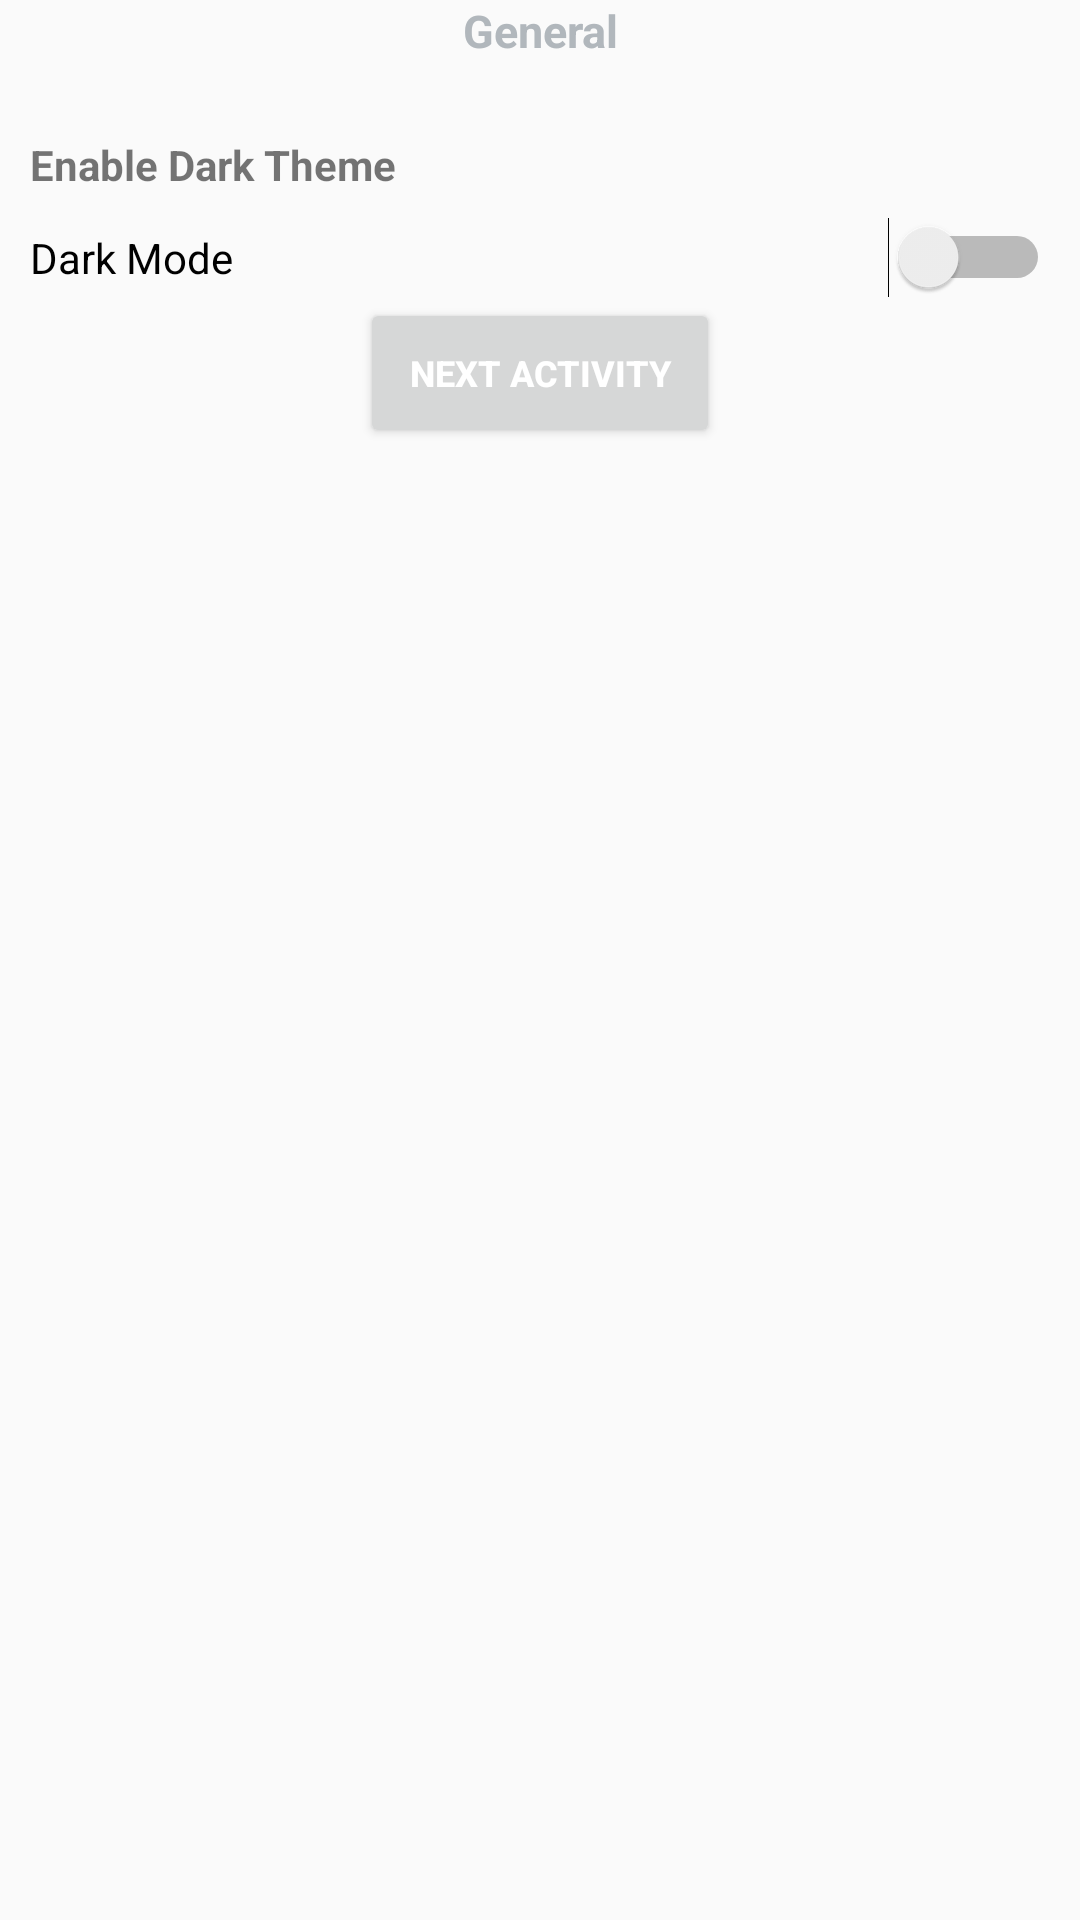

Produce the Android XML layout that renders to this screen, including the resource entries it uses.
<!-- AndroidManifest.xml: application theme Theme.Education_app -->
<!-- res/layout/activity_dark_mode.xml -->
<?xml version="1.0" encoding="utf-8"?>
<LinearLayout xmlns:android="http://schemas.android.com/apk/res/android"
    xmlns:app="http://schemas.android.com/apk/res-auto"
    xmlns:tools="http://schemas.android.com/tools"
    android:layout_width="match_parent"
    android:layout_height="match_parent"
    android:layout_gravity="center"
    android:gravity="center"
    android:orientation="vertical"
    tools:context=".DarkMode">

    <TextView
        android:layout_width="match_parent"
        android:layout_height="wrap_content"
        android:gravity="center"
        android:text="General"
        android:textColor="#B1B7BC"
        android:textSize="15dp"
        android:textStyle="bold"
        />
    <LinearLayout
        android:layout_width="match_parent"
        android:layout_height="match_parent"
        android:layout_marginTop="15dp"
        android:orientation="vertical"
        android:padding="10dp">

        <TextView
            android:layout_width="wrap_content"
            android:layout_height="wrap_content"
            android:text="Enable Dark Theme"
            android:textStyle="bold">
        </TextView>

        <Switch
            android:id="@+id/myswitch"
            android:layout_width="match_parent"
            android:layout_height="wrap_content"
            android:layout_marginTop="8dp"
            android:text="Dark Mode" />
        <Button
            android:id="@+id/neww"
            android:layout_width="120dp"
            android:layout_height="50dp"
            android:layout_gravity="center"
            android:textStyle="bold"
            android:paddingStart="2dp"
            android:paddingEnd="2dp"
            android:text="Next Activity"
            android:textColor="@color/white"
            android:textSize="12sp" />

    </LinearLayout>

</LinearLayout>
<!-- resources referenced by this layout -->
<resources>
  <color name="white">#FFFFFFFF</color>
  <style name="Theme.Education_app" parent="Theme.AppCompat.Light.NoActionBar">
          
          <item name="colorPrimary">@color/purple_500</item>
          <item name="colorPrimaryVariant">@color/purple_700</item>
          <item name="colorOnPrimary">@color/white</item>
          
          <item name="colorSecondary">@color/teal_200</item>
          <item name="colorSecondaryVariant">@color/teal_700</item>
          <item name="colorOnSecondary">@color/black</item>
          
          <item name="android:statusBarColor" tools:targetApi="l">?attr/colorPrimaryVariant</item>
          
      </style>
  <color name="purple_500">#FF6200EE</color>
  <color name="purple_700">#FF3700B3</color>
  <color name="teal_200">#FF03DAC5</color>
  <color name="teal_700">#FF018786</color>
  <color name="black">#FF000000</color>
</resources>
